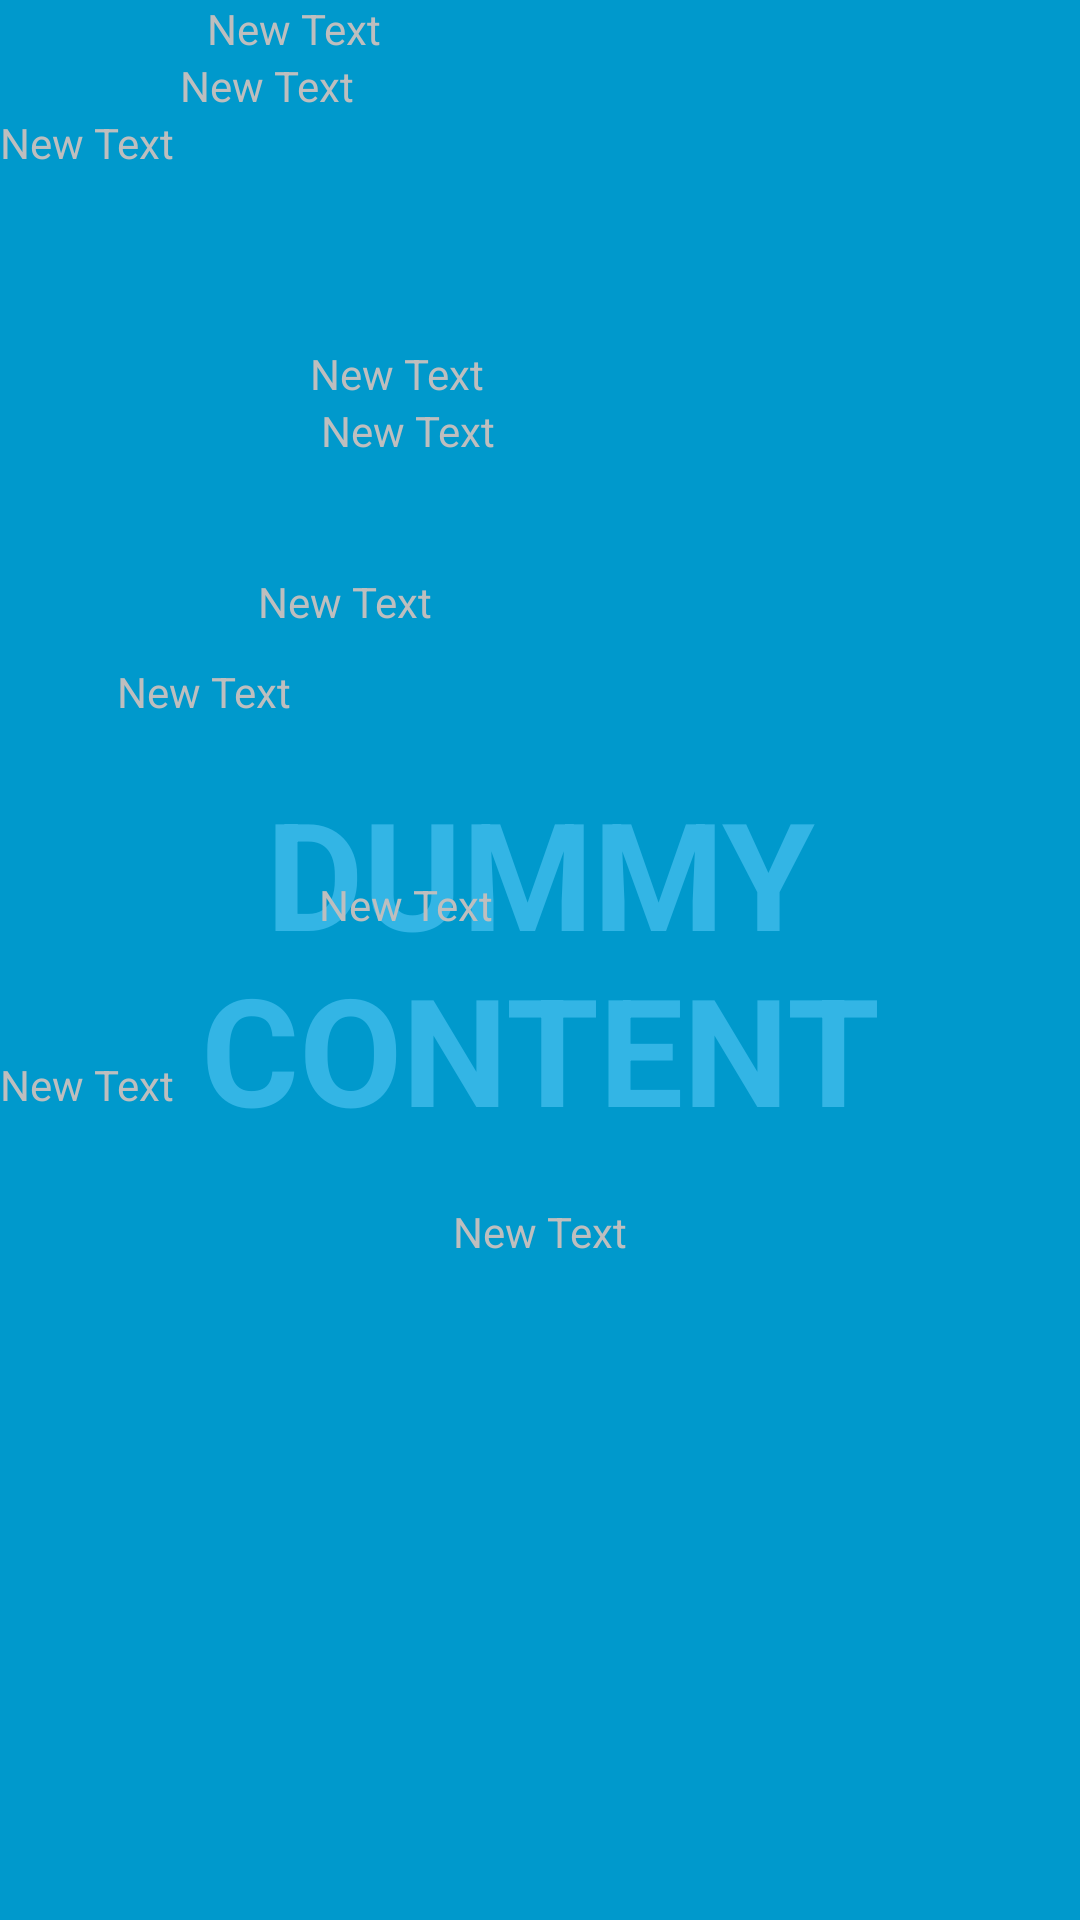

Android layout source for this screen:
<!-- AndroidManifest.xml: activity theme FullscreenTheme -->
<!-- res/layout/activity_main.xml -->
<FrameLayout xmlns:android="http://schemas.android.com/apk/res/android"
    xmlns:tools="http://schemas.android.com/tools"
    android:layout_width="match_parent"
    android:layout_height="match_parent"
    android:background="#0099cc"
    tools:context="edu.chl.startup.sizematters.app.MainActivity">

    
    <TextView android:id="@+id/fullscreen_content"
        android:layout_width="match_parent"
        android:layout_height="match_parent"
        android:keepScreenOn="true"
        android:textColor="#33b5e5"
        android:textStyle="bold"
        android:textSize="50sp"
        android:gravity="center"
        android:text="@string/dummy_content" />

    
    <FrameLayout android:layout_width="match_parent"
        android:layout_height="match_parent"
        android:fitsSystemWindows="true">

        <LinearLayout
            android:orientation="vertical"
            android:layout_width="fill_parent"
            android:layout_height="fill_parent"
            android:weightSum="1">

            <TextView
                android:layout_width="222dp"
                android:layout_height="wrap_content"
                android:text="@string/textView6"
                android:id="@+id/speedX"
                android:layout_gravity="center_horizontal|bottom" />

            <TextView
                android:layout_width="300dp"
                android:layout_height="wrap_content"
                android:text="@string/textView8"
                android:id="@+id/distanceX"
                android:layout_gravity="right|center_vertical" />

            <TextView
                android:layout_width="287dp"
                android:layout_height="77dp"
                android:text="@string/textView5"
                android:id="@+id/accX"
                android:layout_gravity="center_vertical" />

            <TextView
                android:layout_width="153dp"
                android:layout_height="wrap_content"
                android:text="@string/textView9"
                android:id="@+id/accY"
                android:layout_gravity="center_horizontal" />

            <TextView
                android:layout_width="146dp"
                android:layout_height="57dp"
                android:text="@string/textView1"
                android:id="@+id/speedY"
                android:layout_gravity="center_horizontal" />

            <TextView
                android:layout_width="188dp"
                android:layout_height="30dp"
                android:text="@string/textView4"
                android:id="@+id/distanceY"
                android:layout_gravity="center_horizontal" />

            <TextView
                android:layout_width="321dp"
                android:layout_height="71dp"
                android:text="@string/textView7"
                android:id="@+id/accZ"
                android:layout_gravity="right|top" />

            <TextView
                android:layout_width="147dp"
                android:layout_height="60dp"
                android:text="@string/textView2"
                android:id="@+id/speedZ"
                android:layout_gravity="center_horizontal" />

            <TextView
                android:layout_width="225dp"
                android:layout_height="49dp"
                android:text="@string/textView3"
                android:id="@+id/distanceZ"
                android:layout_gravity="center_vertical" />

            <TextView
                android:layout_width="wrap_content"
                android:layout_height="wrap_content"
                android:text="New Text"
                android:id="@+id/accuresity"
                android:layout_gravity="center_horizontal"
                android:layout_weight="0.28" />

        </LinearLayout>
    </FrameLayout>

</FrameLayout>
<!-- resources referenced by this layout -->
<resources>
  <string name="dummy_content">DUMMY\nCONTENT</string>
  <string name="textView1">New Text</string>
  <string name="textView2">New Text</string>
  <string name="textView3">New Text</string>
  <string name="textView4">New Text</string>
  <string name="textView5">New Text</string>
  <string name="textView6">New Text</string>
  <string name="textView7">New Text</string>
  <string name="textView8">New Text</string>
  <string name="textView9">New Text</string>
  <style name="FullscreenTheme" parent="android:Theme.NoTitleBar">
          <item name="android:windowContentOverlay">@null</item>
          <item name="android:windowBackground">@null</item>
          <item name="metaButtonBarStyle">@style/ButtonBar</item>
          <item name="metaButtonBarButtonStyle">@style/ButtonBarButton</item>
      </style>
  <style name="ButtonBar">
          <item name="android:paddingLeft">2dp</item>
          <item name="android:paddingTop">5dp</item>
          <item name="android:paddingRight">2dp</item>
          <item name="android:paddingBottom">0dp</item>
          <item name="android:background">@android:drawable/bottom_bar</item>
      </style>
  <style name="ButtonBarButton" />
</resources>
